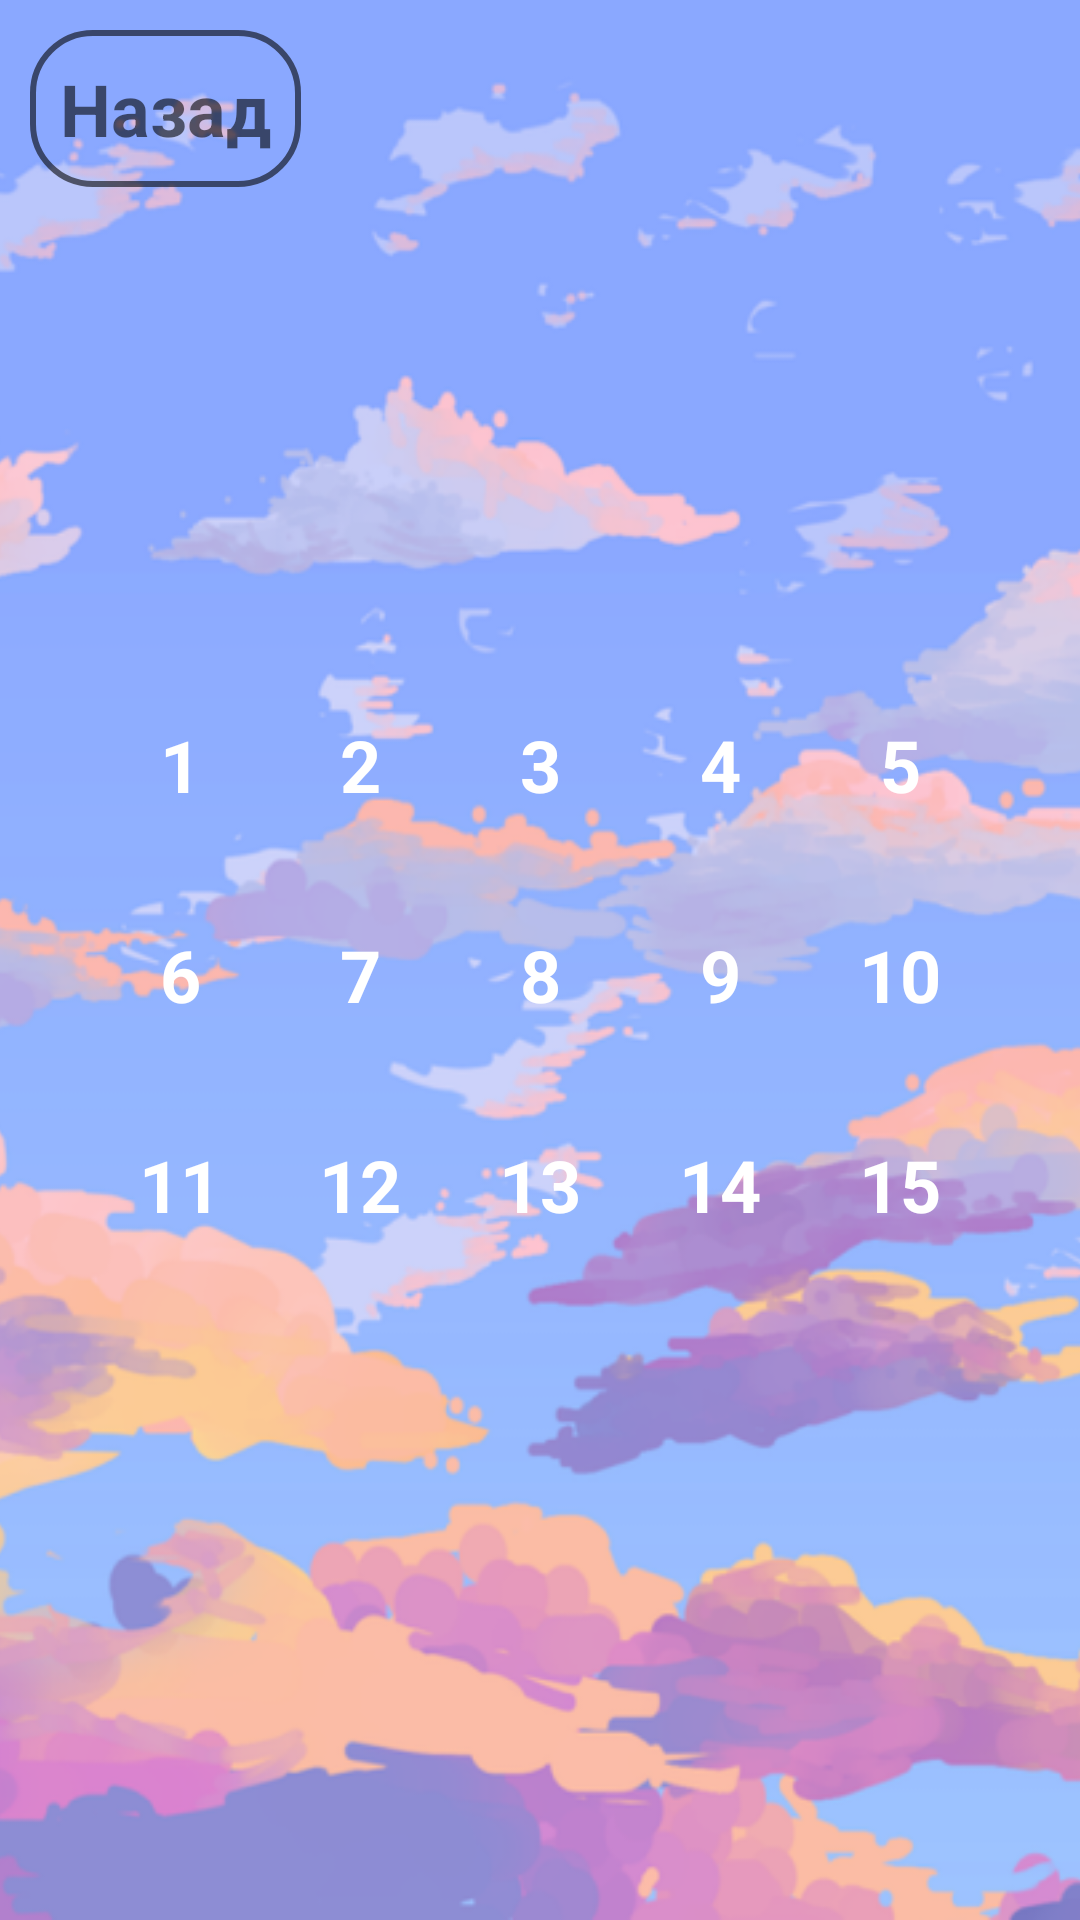

Produce the Android XML layout that renders to this screen, including the resource entries it uses.
<!-- AndroidManifest.xml: application theme Theme.PlaneGame -->
<!-- res/layout/gamelevels.xml -->
<?xml version="1.0" encoding="utf-8"?>
<RelativeLayout xmlns:android="http://schemas.android.com/apk/res/android"
    xmlns:app="http://schemas.android.com/apk/res-auto"
    xmlns:tools="http://schemas.android.com/tools"
    android:layout_width="match_parent"
    android:layout_height="match_parent"
    android:orientation="vertical">

    <ImageView
        android:id="@+id/gamelevels_background"
        android:layout_width="match_parent"
        android:layout_height="match_parent"
        android:scaleType="centerCrop"
        app:srcCompat="@drawable/main_background" />

    <LinearLayout
        android:id="@+id/gamelevels_top_left"
        android:layout_width="match_parent"
        android:layout_height="match_parent"
        android:gravity="top|left"
        android:orientation="vertical">

        <LinearLayout
            android:id="@+id/gamelevels_container2"
            android:layout_width="wrap_content"
            android:layout_height="wrap_content"
            android:orientation="horizontal">

            <Button
                android:id="@+id/gamelevels_buttonBack"
                style="@style/DefaultButtonStyle"
                android:layout_width="wrap_content"
                android:layout_height="wrap_content"
                android:layout_weight="1"
                android:text="@string/back"
                android:textAllCaps="false"
                android:textAppearance="@android:style/TextAppearance"
                android:textSize="24sp" />
        </LinearLayout>
    </LinearLayout>

    <LinearLayout
        android:id="@+id/gamelevels_center"
        android:layout_width="match_parent"
        android:layout_height="match_parent"
        android:gravity="center"
        android:orientation="vertical">

        <LinearLayout
            android:id="@+id/gamelevels_container1"
            android:layout_width="wrap_content"
            android:layout_height="wrap_content"
            android:orientation="vertical"
            android:padding="10dp">

            <ScrollView
                android:layout_width="match_parent"
                android:layout_height="match_parent"
                android:layout_marginTop="10dp">

                <LinearLayout
                    android:id="@+id/gamelevels_lines"
                    android:layout_width="match_parent"
                    android:layout_height="wrap_content"
                    android:orientation="vertical">

                    <LinearLayout
                        android:id="@+id/line1"
                        android:layout_width="match_parent"
                        android:layout_height="match_parent"
                        android:orientation="horizontal">

                        <TextView
                            android:id="@+id/gamelevels_level1"
                            style="@style/DefaultTextStyle"
                            android:text="1"
                            android:textSize="24sp" />

                        <TextView
                            android:id="@+id/gamelevels_level2"
                            style="@style/DefaultTextStyle"
                            android:text="2"
                            android:textSize="24sp" />

                        <TextView
                            android:id="@+id/gamelevels_level3"
                            style="@style/DefaultTextStyle"
                            android:text="3"
                            android:textSize="24sp" />

                        <TextView
                            android:id="@+id/gamelevels_level4"
                            style="@style/DefaultTextStyle"
                            android:text="4"
                            android:textSize="24sp" />

                        <TextView
                            android:id="@+id/gamelevels_level5"
                            style="@style/DefaultTextStyle"
                            android:text="5"
                            android:textSize="24sp" />

                    </LinearLayout>

                    <LinearLayout
                        android:id="@+id/line2"
                        android:layout_width="match_parent"
                        android:layout_height="match_parent"
                        android:layout_marginTop="10dp"
                        android:orientation="horizontal">

                        <TextView
                            android:id="@+id/gamelevels_level6"
                            style="@style/DefaultTextStyle"
                            android:text="6"
                            android:textSize="24sp" />

                        <TextView
                            android:id="@+id/gamelevels_level7"
                            style="@style/DefaultTextStyle"
                            android:text="7"
                            android:textSize="24sp" />

                        <TextView
                            android:id="@+id/gamelevels_level8"
                            style="@style/DefaultTextStyle"
                            android:text="8"
                            android:textSize="24sp" />

                        <TextView
                            android:id="@+id/gamelevels_level9"
                            style="@style/DefaultTextStyle"
                            android:text="9"
                            android:textSize="24sp" />

                        <TextView
                            android:id="@+id/gamelevels_level10"
                            style="@style/DefaultTextStyle"
                            android:text="10"
                            android:textSize="24sp" />

                    </LinearLayout>

                    <LinearLayout
                        android:id="@+id/line3"
                        android:layout_width="match_parent"
                        android:layout_height="match_parent"
                        android:layout_marginTop="10dp"
                        android:orientation="horizontal">

                        <TextView
                            android:id="@+id/gamelevels_level11"
                            style="@style/DefaultTextStyle"
                            android:text="11"
                            android:textSize="24sp" />

                        <TextView
                            android:id="@+id/gamelevels_level12"
                            style="@style/DefaultTextStyle"
                            android:text="12"
                            android:textSize="24sp" />

                        <TextView
                            android:id="@+id/gamelevels_level13"
                            style="@style/DefaultTextStyle"
                            android:text="13"
                            android:textSize="24sp" />

                        <TextView
                            android:id="@+id/gamelevels_level14"
                            style="@style/DefaultTextStyle"
                            android:text="14"
                            android:textSize="24sp" />

                        <TextView
                            android:id="@+id/gamelevels_level15"
                            style="@style/DefaultTextStyle"
                            android:text="15"
                            android:textSize="24sp" />

                    </LinearLayout>
                </LinearLayout>
            </ScrollView>
        </LinearLayout>
    </LinearLayout>

</RelativeLayout>
<!-- resources referenced by this layout -->
<resources>
  <!-- drawable main_background: png bitmap (drawable, 621035 bytes) -->
  <string name="back">Назад</string>
  <style name="DefaultButtonStyle" parent="@android:style/Widget.Button">
          <item name="android:layout_width">fill_parent</item>
          <item name="android:layout_height">fill_parent</item>
          <item name="android:textColor">@color/black95</item>
          <item name="android:padding">10dp</item>
          <item name="android:textStyle">bold</item>
          <item name="android:background">@drawable/button_stroke_black95_press_white</item>
          <item name="android:gravity">center</item>
          <item name="android:layout_margin">10dp</item>
      </style>
  
      //стили для текста
  <style name="DefaultTextStyle" parent="@android:style/TextAppearance">
          <item name="android:layout_width">50dp</item>
          <item name="android:layout_height">50dp</item>
          <item name="android:textColor">@color/white</item>
          <item name="android:padding">5dp</item>
          <item name="android:textStyle">bold</item>
          <item name="android:background">@drawable/button_gamelevels</item>
          <item name="android:gravity">center</item>
          <item name="android:layout_margin">5dp</item>
      </style>
  <style name="Theme.PlaneGame" parent="Theme.AppCompat.NoActionBar">
          
          
          
          
          
          
          
          <item name="android:windowFullscreen">true</item>
      </style>
  <color name="black95">#95000000</color>
  <!-- drawable button_stroke_black95_press_white (drawable) -->
  <?xml version="1.0" encoding="utf-8"?>
  <selector xmlns:android="http://schemas.android.com/apk/res/android">
      <item android:state_pressed="false">
          <shape xmlns:android="http://schemas.android.com/apk/res/android">
              <stroke android:width="2dp" android:color="@color/black95"/>
              <corners android:radius="20dp"/>
          </shape>
      </item>
  
      <item android:state_pressed="true">
          <shape xmlns:android="http://schemas.android.com/apk/res/android">
              <stroke android:width="2dp" android:color="@color/black95"/>
              <corners android:radius="20dp"/>
              <solid android:color="@color/white"/>
          </shape>
      </item>
  </selector>
  <color name="white">#FFFFFFFF</color>
</resources>
